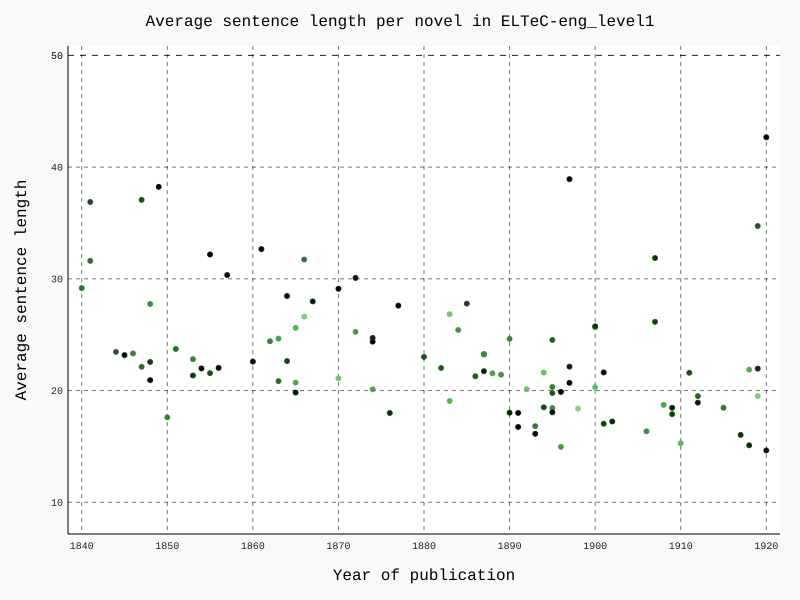

Source data for this figure (header and first rows):
; author; year; avgsentlen
ENG18531; Yonge; 1853; 22.81
ENG18980; BaringGould; 1898; 18.38
ENG19181; West; 1918; 21.87
ENG18872; Lyall; 1887; 23.26
ENG19091; Ward; 1909; 17.89
ENG18500; Ainsworth; 1850; 17.6
ENG19190; Benson; 1919; 19.5
ENG18652; Carroll; 1865; 20.71
ENG18860; Hardy; 1886; 21.28
ENG19070; Machen; 1907; 31.86
ENG19150; Buchan; 1915; 18.46
ENG18660; Eliot; 1866; 26.62
ENG18742; Trollope; 1874; 20.11
ENG18470; Aguilar; 1847; 37.07
ENG19180; Lewis; 1918; 15.1
ENG18400; Trollope; 1840; 29.17
ENG18831; Ouida; 1883; 26.83
ENG18880; Ward; 1888; 21.54
ENG18941; Caird; 1894; 18.5
ENG18900; Doyle; 1890; 18.02
ENG18510; Kingsley; 1851; 23.72
ENG18702; Jenkins; 1870; 21.09
ENG18721; Eliot; 1872; 25.26
ENG19071; Silberrad; 1907; 26.15
ENG18670; Ouida; 1867; 27.98
ENG18632; Reade; 1863; 20.84
ENG18920; Grossmith; 1892; 20.12
ENG18840; Lee; 1884; 25.42
ENG19010; Mason; 1901; 17.03
ENG18720; Lynn; 1872; 30.08
ENG19120; Wells; 1912; 19.5
ENG18940; Dixon; 1894; 21.61
ENG18953; Macdonald; 1895; 18.44
ENG18530; Dickens; 1853; 21.35
ENG18951; Ward; 1895; 18.05
ENG18820; Anstey; 1882; 22.02
ENG19005; Steel; 1900; 20.3
ENG19060; Nesbit; 1906; 16.35
ENG18760; Collins; 1876; 17.99
ENG18450; Disraeli; 1845; 23.17
ENG18952; Wells; 1895; 19.78
ENG19100; Forster; 1910; 15.28
ENG18460; Reynolds; 1846; 23.32
ENG19020; Nesbit; 1902; 17.23
ENG18481; Dickens; 1848; 20.93
ENG18552; Kavanagh; 1855; 21.56
ENG18830; Broughton; 1883; 19.07
ENG18621; Braddon; 1862; 24.41
ENG18870; Barry; 1887; 21.73
ENG18570; Bronte; 1857; 30.34
ENG19111; Hornung; 1911; 21.59
ENG18651; Yonge; 1865; 25.61
ENG18930; Benson; 1893; 16.81
ENG19090; Wells; 1909; 18.46
ENG18972; Morris; 1897; 38.92
ENG18640; Blackmore; 1864; 22.64
ENG19004; Fowler; 1900; 25.67
ENG18661; Oliphant; 1866; 31.73
ENG18650; Trollope; 1865; 19.82
ENG19201; Arlen; 1920; 42.67
... 40 more rows
